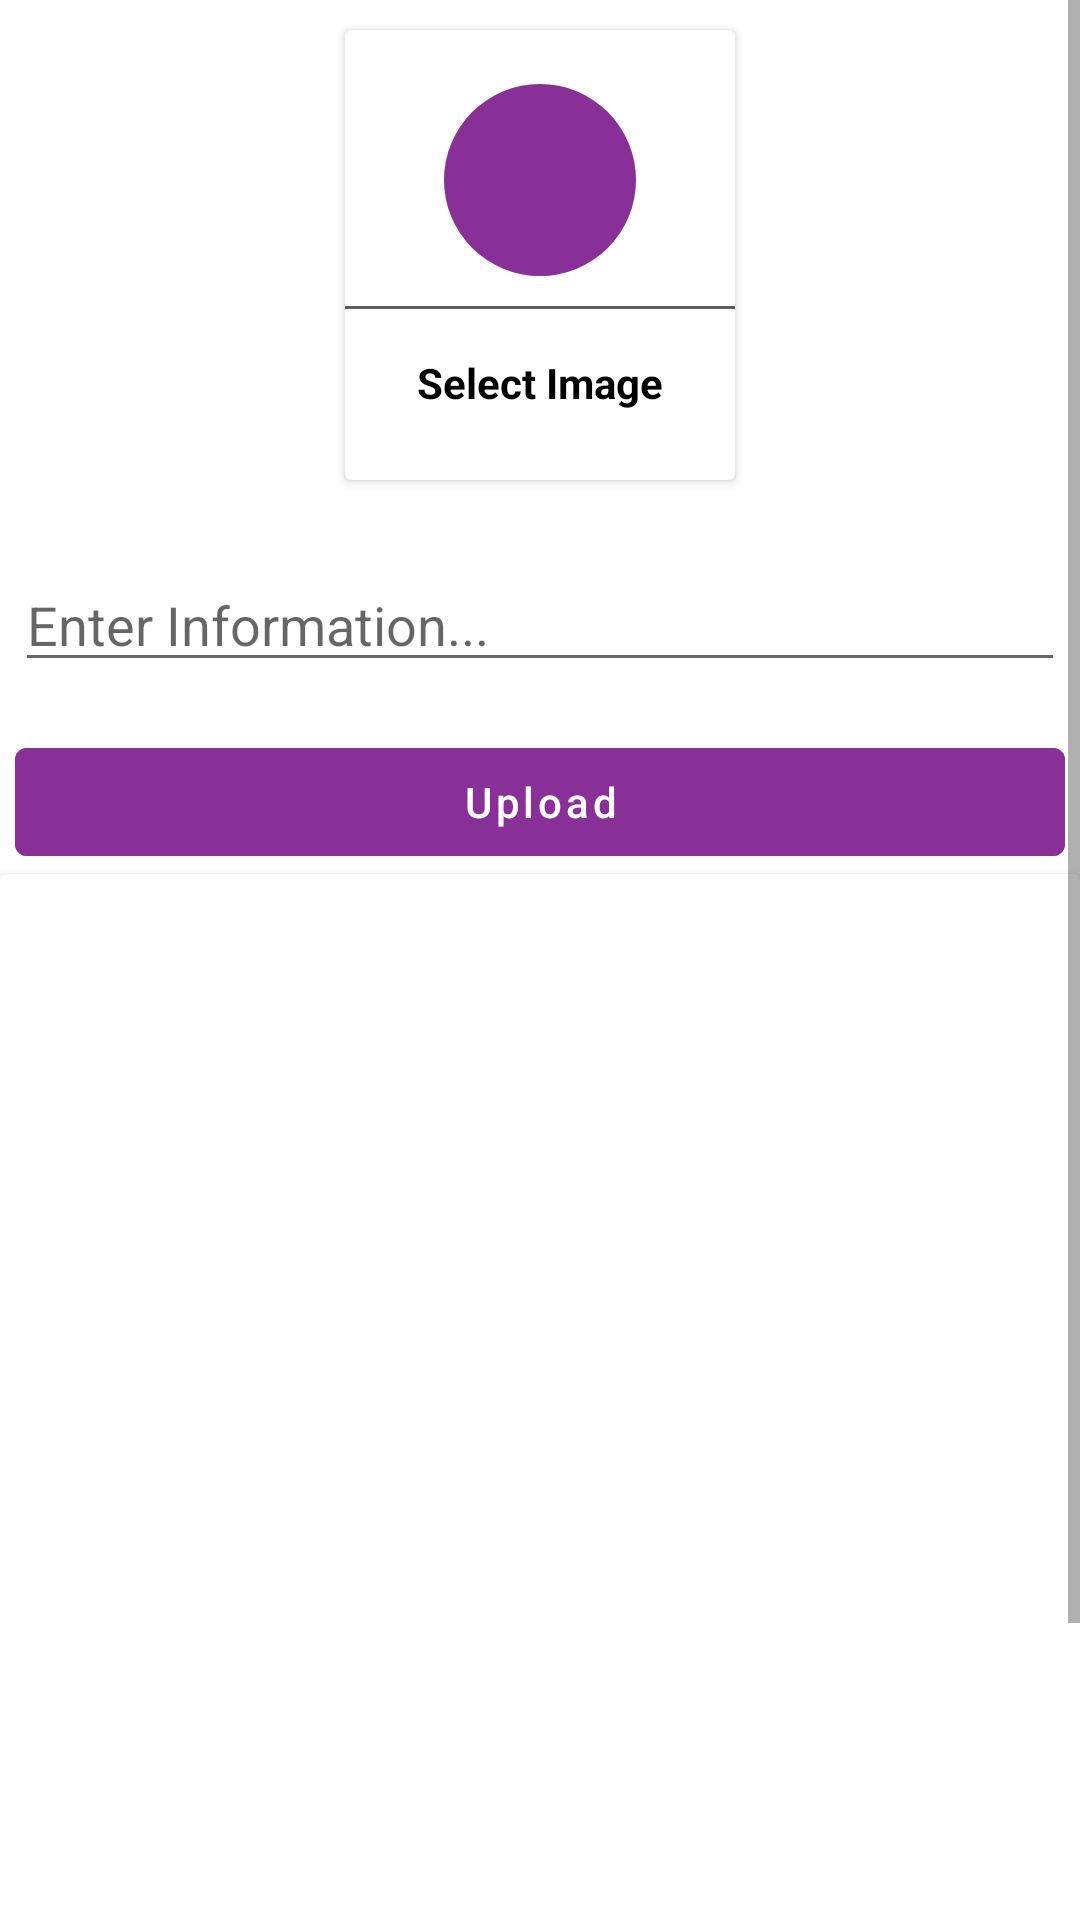

Reconstruct the res/layout file that produces this screen, plus the resources it refers to.
<!-- AndroidManifest.xml: application theme Theme.SocietyMan -->
<!-- res/layout/activity_up_notice.xml -->
<?xml version="1.0" encoding="utf-8"?>
<ScrollView xmlns:android="http://schemas.android.com/apk/res/android"
    xmlns:app="http://schemas.android.com/apk/res-auto"
    xmlns:tools="http://schemas.android.com/tools"
    android:layout_width="match_parent"
    android:layout_height="match_parent"
    tools:context=".UpNotice">

    <LinearLayout
        android:layout_width="match_parent"
        android:layout_height="match_parent"
        android:orientation="vertical">

        <androidx.cardview.widget.CardView
            android:id="@+id/addNews"
            android:layout_width="130dp"
            android:layout_height="150dp"
            android:layout_gravity="center"
            android:layout_margin="10dp"
            android:elevation="5dp">

            <LinearLayout
                android:layout_width="match_parent"
                android:layout_height="match_parent"
                android:gravity="center"
                android:orientation="vertical">

                <ImageView
                    android:layout_width="64dp"
                    android:layout_height="64dp"
                    android:background="@drawable/circle_back"
                    android:padding="15dp"
                    android:src="@drawable/ic_addimage"
                    app:tint="@color/white" />

                <View
                    android:layout_width="match_parent"
                    android:layout_height="1dp"
                    android:layout_marginTop="10dp"
                    android:background="#A1000000" />

                <TextView
                    android:layout_width="wrap_content"
                    android:layout_height="wrap_content"

                    android:layout_marginTop="10dp"
                    android:padding="5dp"
                    android:text="Select Image"
                    android:textColor="@color/black"
                    android:textStyle="bold" />
            </LinearLayout>

        </androidx.cardview.widget.CardView>

        <com.google.android.material.textfield.TextInputEditText
            android:id="@+id/newsTitle"
            android:layout_width="match_parent"
            android:layout_height="wrap_content"
            android:layout_marginHorizontal="5dp"
            android:layout_marginTop="16dp"
            android:hint="Enter Information..." />

        <com.google.android.material.button.MaterialButton
            android:id="@+id/uploadNewsBtn"
            android:layout_marginHorizontal="5dp"
            android:layout_width="match_parent"
            android:layout_height="wrap_content"
            android:layout_marginTop="16dp"
            android:text="Upload"
            android:backgroundTint="#892F98"
            android:textAllCaps="false" />

        <androidx.cardview.widget.CardView
            android:layout_width="match_parent"
            android:layout_height="wrap_content">

            <ImageView
                android:id="@+id/newsImageview"
                android:layout_width="match_parent"
                android:layout_height="450dp"
                android:layout_gravity="center"
                android:layout_marginTop="16dp"
                android:scaleType="centerCrop"/>

        </androidx.cardview.widget.CardView>

    </LinearLayout>

</ScrollView>
<!-- resources referenced by this layout -->
<resources>
  <color name="black">#FF000000</color>
  <color name="white">#FFFFFFFF</color>
  <!-- drawable circle_back (drawable) -->
  <?xml version="1.0" encoding="utf-8"?>
  <shape xmlns:android="http://schemas.android.com/apk/res/android">
  
      <solid android:color="#892F98"/>
      <corners android:radius="360dp"/>
  
  </shape>
  <style name="Theme.SocietyMan" parent="Base.Theme.SocietyMan" />
  <style name="Base.Theme.SocietyMan" parent="Theme.MaterialComponents.DayNight.DarkActionBar">
          
          
  
          <item name="colorPrimary">@color/pink</item>
          <item name="colorPrimaryVariant">@color/pink</item>
          <item name="colorOnPrimary">@color/white</item>
  
          <item name="android:statusBarColor" tools:targetApi="l">?attr/colorPrimaryVariant</item>
      </style>
  <color name="pink">#ba68c8</color>
</resources>
